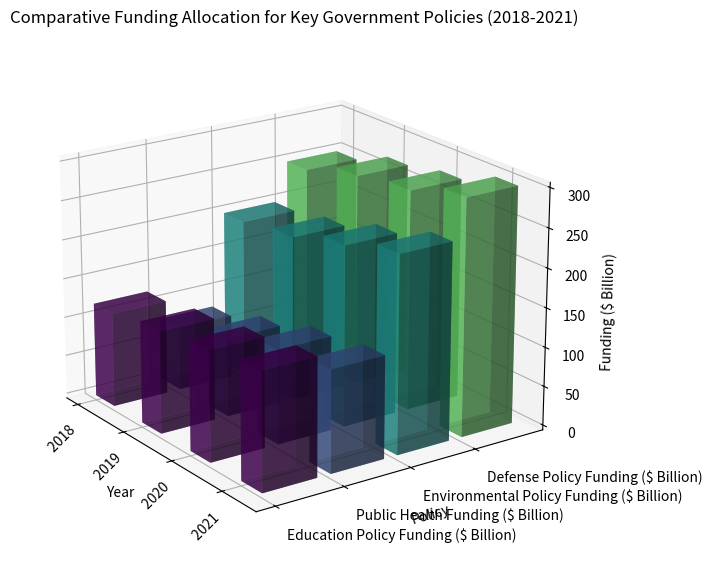

This chart was generated by the following Python code: (Note: this script raises an exception after producing the figure.)
import matplotlib.pyplot as plt
import numpy as np

# Define the dataset
dataset_text = "Year,Education Policy Funding ($ Billion),Public Health Funding ($ Billion),Environmental Policy Funding ($ Billion),Defense Policy Funding ($ Billion)\n 2018,120,80,200,250\n 2019,130,100,210,270\n 2020,140,120,230,280\n 2021,150,130,250,300"

# Split the data and convert to the appropriate format
lines = dataset_text.split('\n')
headers = lines[0].split(',')
rows = [line.split(',') for line in lines[1:]]

x_values = np.array([row[0] for row in rows])
y_values = np.array(headers[1:])
data = np.array([list(map(float, row[1:])) for row in rows])

# Create the figure and add a 3D subplot
fig = plt.figure(figsize=(10, 7))
ax = fig.add_subplot(111, projection='3d')

# Plotting each column separately
for i in range(len(y_values)):
    ax.bar3d(np.arange(len(x_values)), [i]*len(x_values), np.zeros(len(x_values)), 0.4, 0.8, data[:, i], color=plt.cm.viridis(i/len(y_values)), alpha=0.6)

ax.set_xticks(np.arange(len(x_values)))
ax.set_yticks(np.arange(len(y_values)))
ax.set_xticklabels(x_values, rotation=45)
ax.set_yticklabels(y_values, ha='left')

# Adjusting view for better readability
ax.view_init(elev=20., azim=-35)

# Setting chart title and labels
ax.set_title('Comparative Funding Allocation for Key Government Policies (2018-2021)')
ax.set_xlabel('Year')
ax.set_ylabel('Policy')
ax.set_zlabel('Funding ($ Billion)')

# Save the figure
plt.tight_layout()
plt.savefig('/cpfs01/user/yehancheng/workspace/datasets/SimChartV2/demo/3D/png/115_202312302126.png')
plt.clf()
